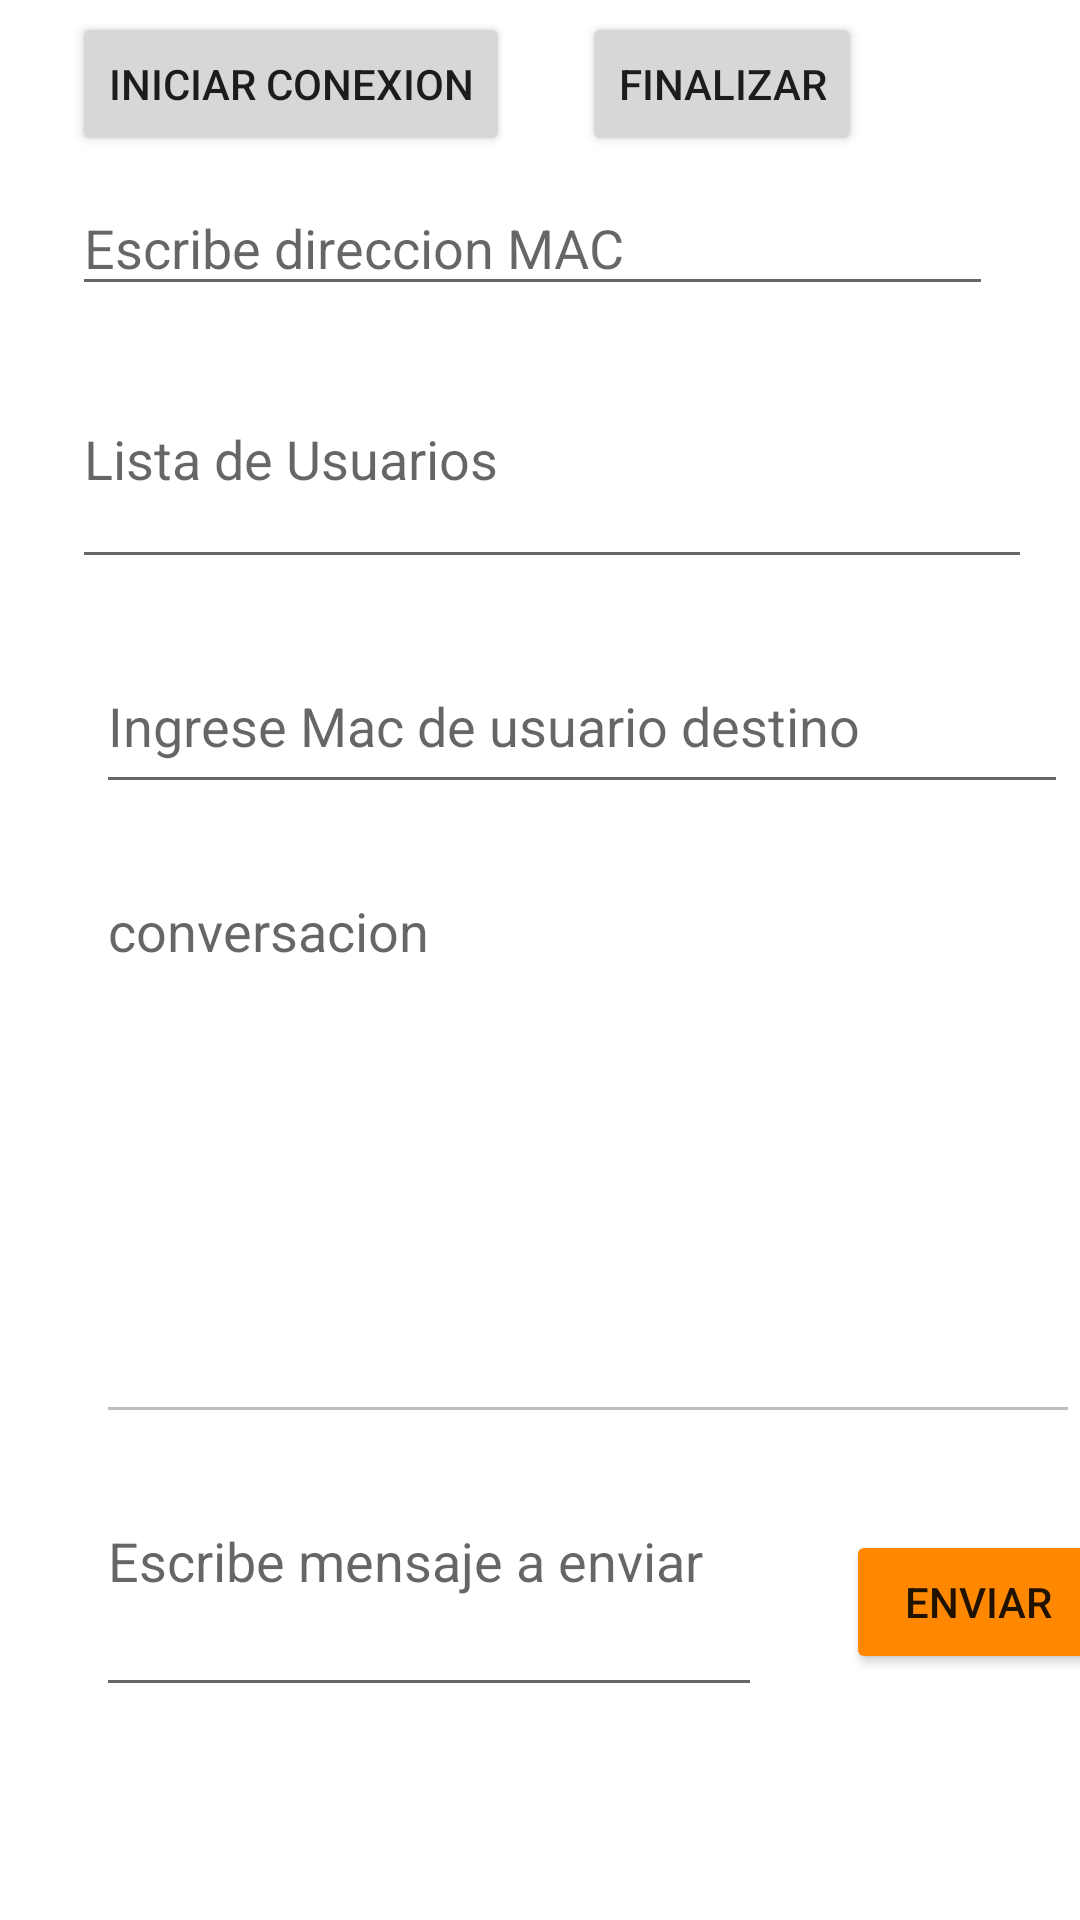

Android layout source for this screen:
<!-- AndroidManifest.xml: application theme Theme.Cliente -->
<!-- res/layout/activity_main.xml -->
<?xml version="1.0" encoding="utf-8"?>
<androidx.constraintlayout.widget.ConstraintLayout xmlns:android="http://schemas.android.com/apk/res/android"
    xmlns:app="http://schemas.android.com/apk/res-auto"
    xmlns:tools="http://schemas.android.com/tools"
    android:layout_width="match_parent"
    android:layout_height="match_parent"
    tools:context=".MainActivity">


    <Button
        android:id="@+id/button"
        android:layout_width="wrap_content"
        android:layout_height="wrap_content"
        android:layout_marginStart="24dp"
        android:layout_marginLeft="24dp"
        android:layout_marginTop="4dp"
        android:onClick="activarConexion"
        android:text="@string/btnActivar"
        app:layout_constraintStart_toStartOf="parent"
        app:layout_constraintTop_toTopOf="parent" />

    <Button
        android:id="@+id/button2"
        android:layout_width="wrap_content"
        android:layout_height="wrap_content"
        android:layout_marginStart="28dp"
        android:layout_marginLeft="28dp"
        android:layout_marginTop="32dp"
        android:onClick="enviarMensaje"
        android:text="@string/btnEnviar"
        app:backgroundTint="@android:color/holo_orange_dark"
        app:layout_constraintStart_toEndOf="@+id/txtMensaje"
        app:layout_constraintTop_toBottomOf="@+id/tvRespuesta" />

    <EditText
        android:id="@+id/txtMensaje"
        android:layout_width="222dp"
        android:layout_height="71dp"
        android:layout_marginStart="32dp"
        android:layout_marginLeft="32dp"
        android:layout_marginTop="20dp"
        android:autofillHints=""
        android:ems="10"
        android:gravity="start|top"
        android:hint="@string/txtMemsaje"
        android:inputType="textMultiLine"
        app:layout_constraintStart_toStartOf="parent"
        app:layout_constraintTop_toBottomOf="@+id/tvRespuesta" />

    <EditText
        android:id="@+id/tvRespuesta"
        android:layout_width="328dp"
        android:layout_height="190dp"
        android:layout_marginStart="32dp"
        android:layout_marginLeft="32dp"
        android:layout_marginTop="20dp"
        android:ems="10"
        android:enabled="false"
        android:gravity="start|top"
        android:hint="@string/txtRespuesta"
        android:inputType="textMultiLine"
        app:layout_constraintStart_toStartOf="parent"
        app:layout_constraintTop_toBottomOf="@+id/txtDestino" />

    <Button
        android:id="@+id/btnClose"
        android:layout_width="wrap_content"
        android:layout_height="wrap_content"
        android:layout_marginStart="24dp"
        android:layout_marginLeft="24dp"
        android:layout_marginTop="4dp"
        android:onClick="finalizarConexion"
        android:text="@string/btnClose"
        app:layout_constraintStart_toEndOf="@+id/button"
        app:layout_constraintTop_toTopOf="parent" />

    <EditText
        android:id="@+id/txtMac"
        android:layout_width="307dp"
        android:layout_height="42dp"
        android:layout_marginStart="24dp"
        android:layout_marginLeft="24dp"
        android:layout_marginTop="8dp"
        android:autofillHints=""
        android:ems="10"
        android:hint="@string/txtMac"
        android:inputType="textPersonName"
        app:layout_constraintStart_toStartOf="parent"
        app:layout_constraintTop_toBottomOf="@+id/button" />

    <EditText
        android:id="@+id/txtDestino"
        android:layout_width="324dp"
        android:layout_height="55dp"
        android:layout_marginStart="32dp"
        android:layout_marginLeft="32dp"
        android:layout_marginTop="20dp"
        android:ems="10"
        android:hint="@string/nameDestino"
        android:inputType="textPersonName"
        app:layout_constraintStart_toStartOf="parent"
        app:layout_constraintTop_toBottomOf="@+id/txtListMac" />

    <EditText
        android:id="@+id/txtListMac"
        android:layout_width="320dp"
        android:layout_height="83dp"
        android:layout_marginStart="24dp"
        android:layout_marginLeft="24dp"
        android:layout_marginTop="8dp"
        android:ems="10"
        android:hint="@string/listView"
        android:inputType="textPersonName"
        app:layout_constraintStart_toStartOf="parent"
        app:layout_constraintTop_toBottomOf="@+id/txtMac" />

</androidx.constraintlayout.widget.ConstraintLayout>
<!-- resources referenced by this layout -->
<resources>
  <string name="btnActivar">Iniciar Conexion</string>
  <string name="btnClose">Finalizar</string>
  <string name="btnEnviar">Enviar</string>
  <string name="listView">Lista de Usuarios</string>
  <string name="nameDestino">Ingrese Mac de usuario destino</string>
  <string name="txtMac">Escribe direccion MAC</string>
  <string name="txtMemsaje">Escribe mensaje a enviar</string>
  <string name="txtRespuesta">conversacion</string>
  <style name="Theme.Cliente" parent="Theme.MaterialComponents.DayNight.DarkActionBar">
          
          <item name="colorPrimary">@color/purple_500</item>
          <item name="colorPrimaryVariant">@color/purple_700</item>
          <item name="colorOnPrimary">@color/white</item>
          
          <item name="colorSecondary">@color/teal_200</item>
          <item name="colorSecondaryVariant">@color/teal_700</item>
          <item name="colorOnSecondary">@color/black</item>
          
          <item name="android:statusBarColor" tools:targetApi="l">?attr/colorPrimaryVariant</item>
          
      </style>
  <!-- not gathered from this repository: default colours our renderer supplied (Android Studio template values) -->
  <color name="purple_500">#FF6200EE</color>
  <color name="purple_700">#FF3700B3</color>
  <color name="teal_200">#FF03DAC5</color>
  <color name="teal_700">#FF018786</color>
  <color name="black">#FF000000</color>
  <color name="white">#FFFFFFFF</color>
</resources>
